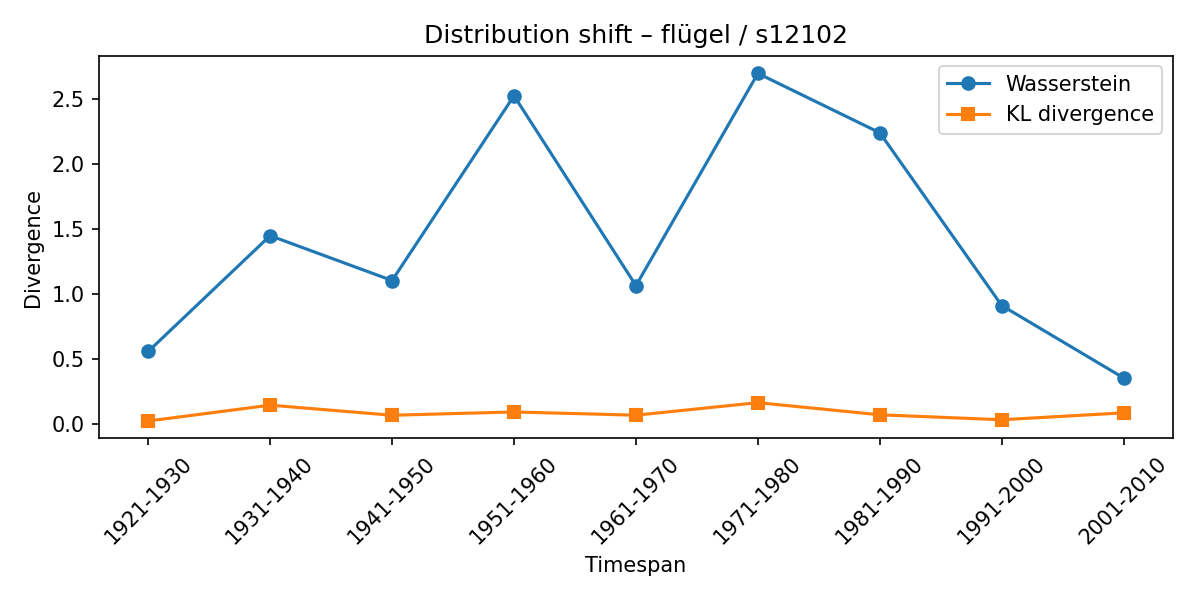

Source data for this figure (header and first rows):
synset, lexeme, from_timespan, to_timespan, wasserstein, kl_divergence
s12102, flügel, 1911-1920, 1921-1930, 0.5563, 0.02123
s12102, flügel, 1921-1930, 1931-1940, 1.447, 0.1431
s12102, flügel, 1931-1940, 1941-1950, 1.102, 0.06556
s12102, flügel, 1941-1950, 1951-1960, 2.524, 0.09091
s12102, flügel, 1951-1960, 1961-1970, 1.063, 0.06609
s12102, flügel, 1961-1970, 1971-1980, 2.696, 0.1624
s12102, flügel, 1971-1980, 1981-1990, 2.239, 0.06904
s12102, flügel, 1981-1990, 1991-2000, 0.9096, 0.03083
s12102, flügel, 1991-2000, 2001-2010, 0.3521, 0.08411
